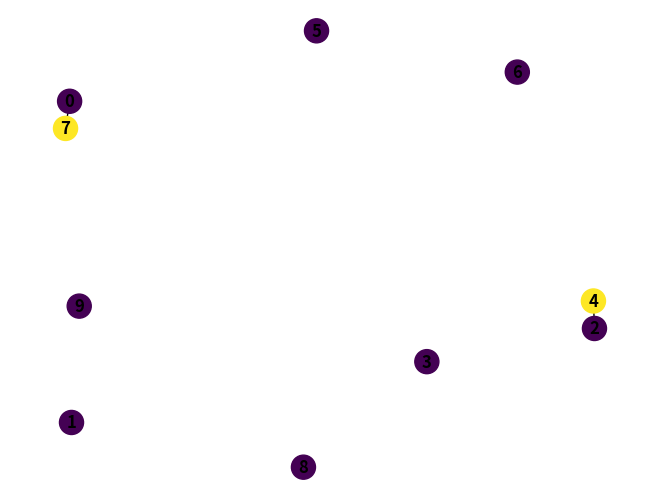

Generate this figure with matplotlib:
import random 
import itertools 
import networkx as nx 
import matplotlib.pyplot as plt 


#TP2 
# Exercice 2 : licorne.cnf 

# c 
# c Problème de la licorne 
# c 
# p cnf 5 6 
# -1 -2 0
# 1 4 0
# 1 2 0
# -4 5 0
# 2 5 0
# -5 3 0

#sortie de commande 
# c solving .\licorne.cnf
# s SATISFIABLE
# v -1 2 3 4 5 0

#Pour les autres questions on raisonne avec le théorème de déduction

# Peut-on déduire que la licorne a une corne ? Oui
# s UNSATISFIABLE (en rajoutant -5)
# Qu’elle n’a pas de corne ? Non 
# s SATISFIABLE (en rajoutant 5)
# v -1 2 3 4 5 0
#  Peut-on déduire qu’elle est mythique ? Qu’elle n’est pas mythique ? On ne peut pas conclure
#Pour 1 et -1 on obitnet satisfiable 
# s SATISFIABLE
# v -1 2 3 4 5 0
# c solving .\licorne.cnf
# s SATISFIABLE
# v 1 -2 3 -4 5 0



#Exercice 3 

def couleur_validee(graph, coloring):
    for u, v in graph.edges():
        if coloring[u] == coloring[v]:
            return False
    return True 

def greedy_coloring(graph):
    coloring = {}
    for node in graph.nodes():
        adjacent_colors = {coloring.get(neighbor) for neighbor in graph.neighbors(node)}
        coloring[node] = next(color for color in itertools.count() if color not in adjacent_colors)
    return coloring 




def main():
    n_nodes = 10
    G = nx.Graph()
    G.add_nodes_from(range(n_nodes))
    for i in range(n_nodes):
        for j in range(i+1, n_nodes):
            if random.random() < 0.1:
                G.add_edge(i, j)
    
    coloring_result = greedy_coloring(G)
    print('Coloring: ', coloring_result)
    print('Valid: ', couleur_validee(G, coloring_result))
    print('K: ', len(set(coloring_result.values())))
    
    color_map = [coloring_result[node] for node in G.nodes()]
    nx.draw(G, node_color = color_map, with_labels = True, font_weight = 'bold')
    plt.show()
    
    #https://www.youtube.com/watch?v=AyrrZ4PCyws&t=670s


if __name__ == "__main__":
        main()
    
    
